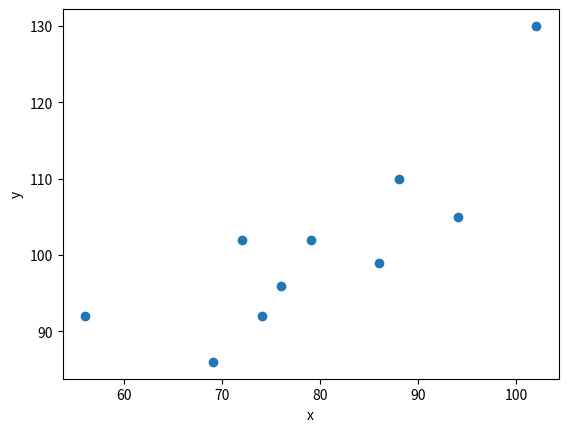

Write the Python code that produced this figure.
import numpy as np
from matplotlib import pyplot as plt

x = np.array([56, 72, 69, 88, 102, 86, 76, 79, 94, 74])
y = np.array([92, 102, 86, 110, 130, 99, 96, 102, 105, 92])

plt.scatter(x, y)
plt.xlabel('x')
plt.ylabel('y')

plt.show()